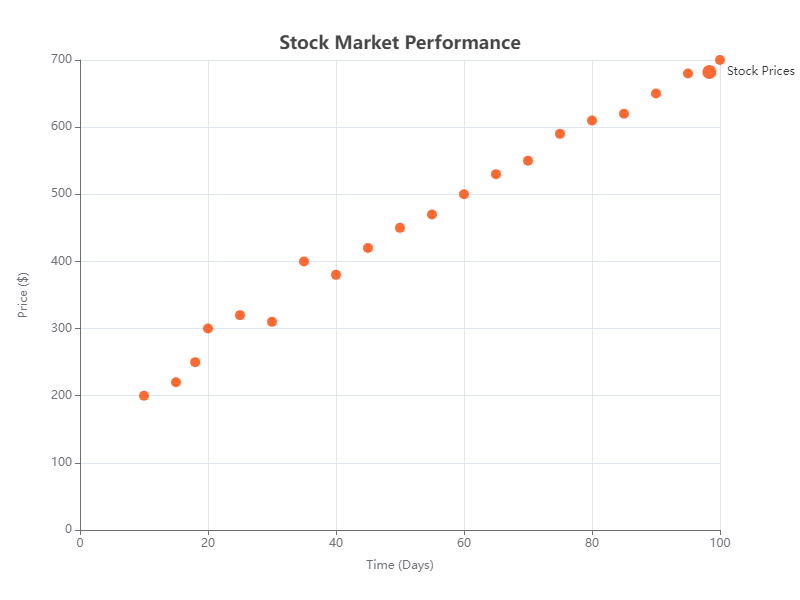

The data file committed next to this chart (first rows):
x, y
10, 200
15, 220
18, 250
20, 300
25, 320
30, 310
35, 400
40, 380
45, 420
50, 450
55, 470
60, 500
65, 530
70, 550
75, 590
80, 610
85, 620
90, 650
95, 680
100, 700
